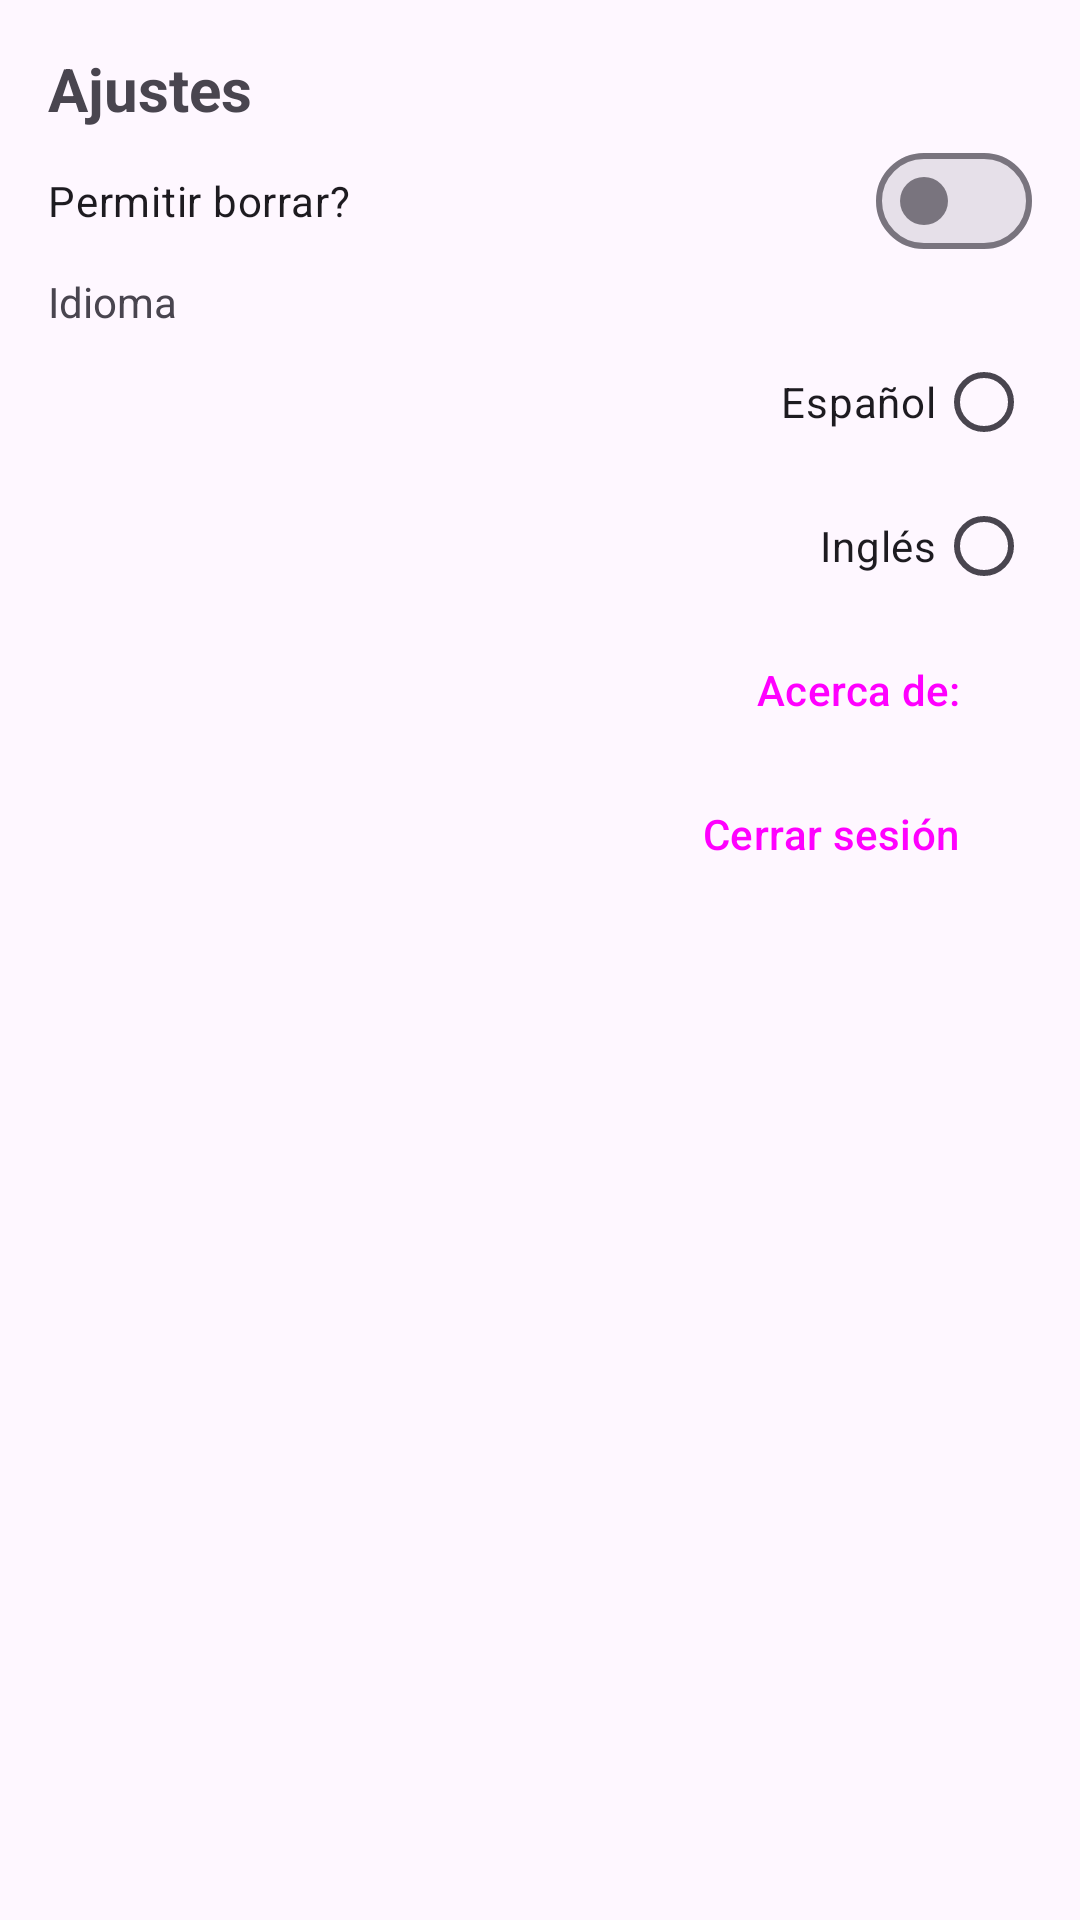

This screen was rendered from an Android layout file. Write that file and the resources it references.
<!-- AndroidManifest.xml: application theme Theme.PMDM003 -->
<!-- res/layout/fragment_settings.xml -->
<?xml version="1.0" encoding="utf-8"?>
<androidx.constraintlayout.widget.ConstraintLayout xmlns:android="http://schemas.android.com/apk/res/android"
    xmlns:app="http://schemas.android.com/apk/res-auto"
    android:layout_width="match_parent"
    android:layout_height="match_parent"
    android:orientation="vertical"
    android:padding="16dp">

    <TextView
        android:id="@+id/settings"
        style="@style/h1"
        android:layout_width="match_parent"
        android:layout_height="wrap_content"
        android:text="@string/Settings"
        app:layout_constraintTop_toTopOf="parent"
        app:layout_constraintLeft_toLeftOf="parent"
        app:layout_constraintRight_toRightOf="parent"

        />

    <com.google.android.material.materialswitch.MaterialSwitch
        android:id="@+id/btn_delete_settings"
        android:layout_width="match_parent"
        android:layout_height="wrap_content"
        android:checked="false"
        android:text="@string/switch_delete"
        app:layout_constraintTop_toBottomOf="@id/settings"
        app:layout_constraintLeft_toLeftOf="parent"
        app:layout_constraintRight_toRightOf="parent"

        />

    <TextView
        android:id="@+id/idioma"
        android:layout_width="match_parent"
        android:layout_height="wrap_content"
        android:text="@string/language"
        app:layout_constraintTop_toBottomOf="@id/btn_delete_settings"
        app:layout_constraintLeft_toLeftOf="parent"
        app:layout_constraintRight_toRightOf="parent"
        />

    <RadioGroup
        android:layout_width="match_parent"
        android:layout_height="wrap_content"
        android:id="@+id/btn_radio_language"
        android:orientation="vertical"
        app:layout_constraintTop_toBottomOf="@id/idioma"
        app:layout_constraintLeft_toLeftOf="parent"
        app:layout_constraintRight_toRightOf="parent"
        >

        <RadioButton
            android:id="@+id/btn_rb_spanish"
            android:layout_width="match_parent"
            android:layout_height="wrap_content"
            android:enabled="true"
            android:layoutDirection="rtl"
            android:text="@string/Spanish"
            android:textAlignment="textEnd" />

        <RadioButton
            android:id="@+id/btn_rb_english"
            android:layout_width="match_parent"
            android:layout_height="wrap_content"
            android:enabled="true"
            android:layoutDirection="rtl"
            android:text="@string/English"
            android:textAlignment="textEnd" />

    </RadioGroup>


    <Button
        android:id="@+id/btn_acerca_de"
        style="@style/Widget.Material3.Button.TonalButton"
        android:layout_width="wrap_content"
        android:layout_height="wrap_content"
        app:layout_constraintTop_toBottomOf="@id/btn_radio_language"
        app:layout_constraintRight_toRightOf="parent"
        android:text="@string/acerca_de">


    </Button>



    <Button
        android:id="@+id/btn_logout_settings"
        style="?attr/materialButtonOutlinedStyle"
        android:layout_width="wrap_content"
        android:layout_height="wrap_content"
        android:text="@string/logout"

        app:layout_constraintTop_toBottomOf="@id/btn_acerca_de"
        app:layout_constraintRight_toRightOf="parent"/>

</androidx.constraintlayout.widget.ConstraintLayout>
<!-- resources referenced by this layout -->
<resources>
  <string name="English">Inglés</string>
  <string name="Settings">Ajustes</string>
  <string name="Spanish">Español</string>
  <string name="acerca_de">Acerca de:</string>
  <string name="language">Idioma</string>
  <string name="logout">Cerrar sesión</string>
  <string name="switch_delete">Permitir borrar?</string>
  <style name="h1">
          <item name="android:textSize">20dp</item>
          <item name="android:textStyle">bold</item>
          <item name="android:layout_marginBottom">32dp</item>
      </style>
  <style name="Theme.PMDM003" parent="Base.Theme.PMDM003" />
  <style name="Base.Theme.PMDM003" parent="Theme.Material3.DayNight.NoActionBar">
          
          
      </style>
</resources>
